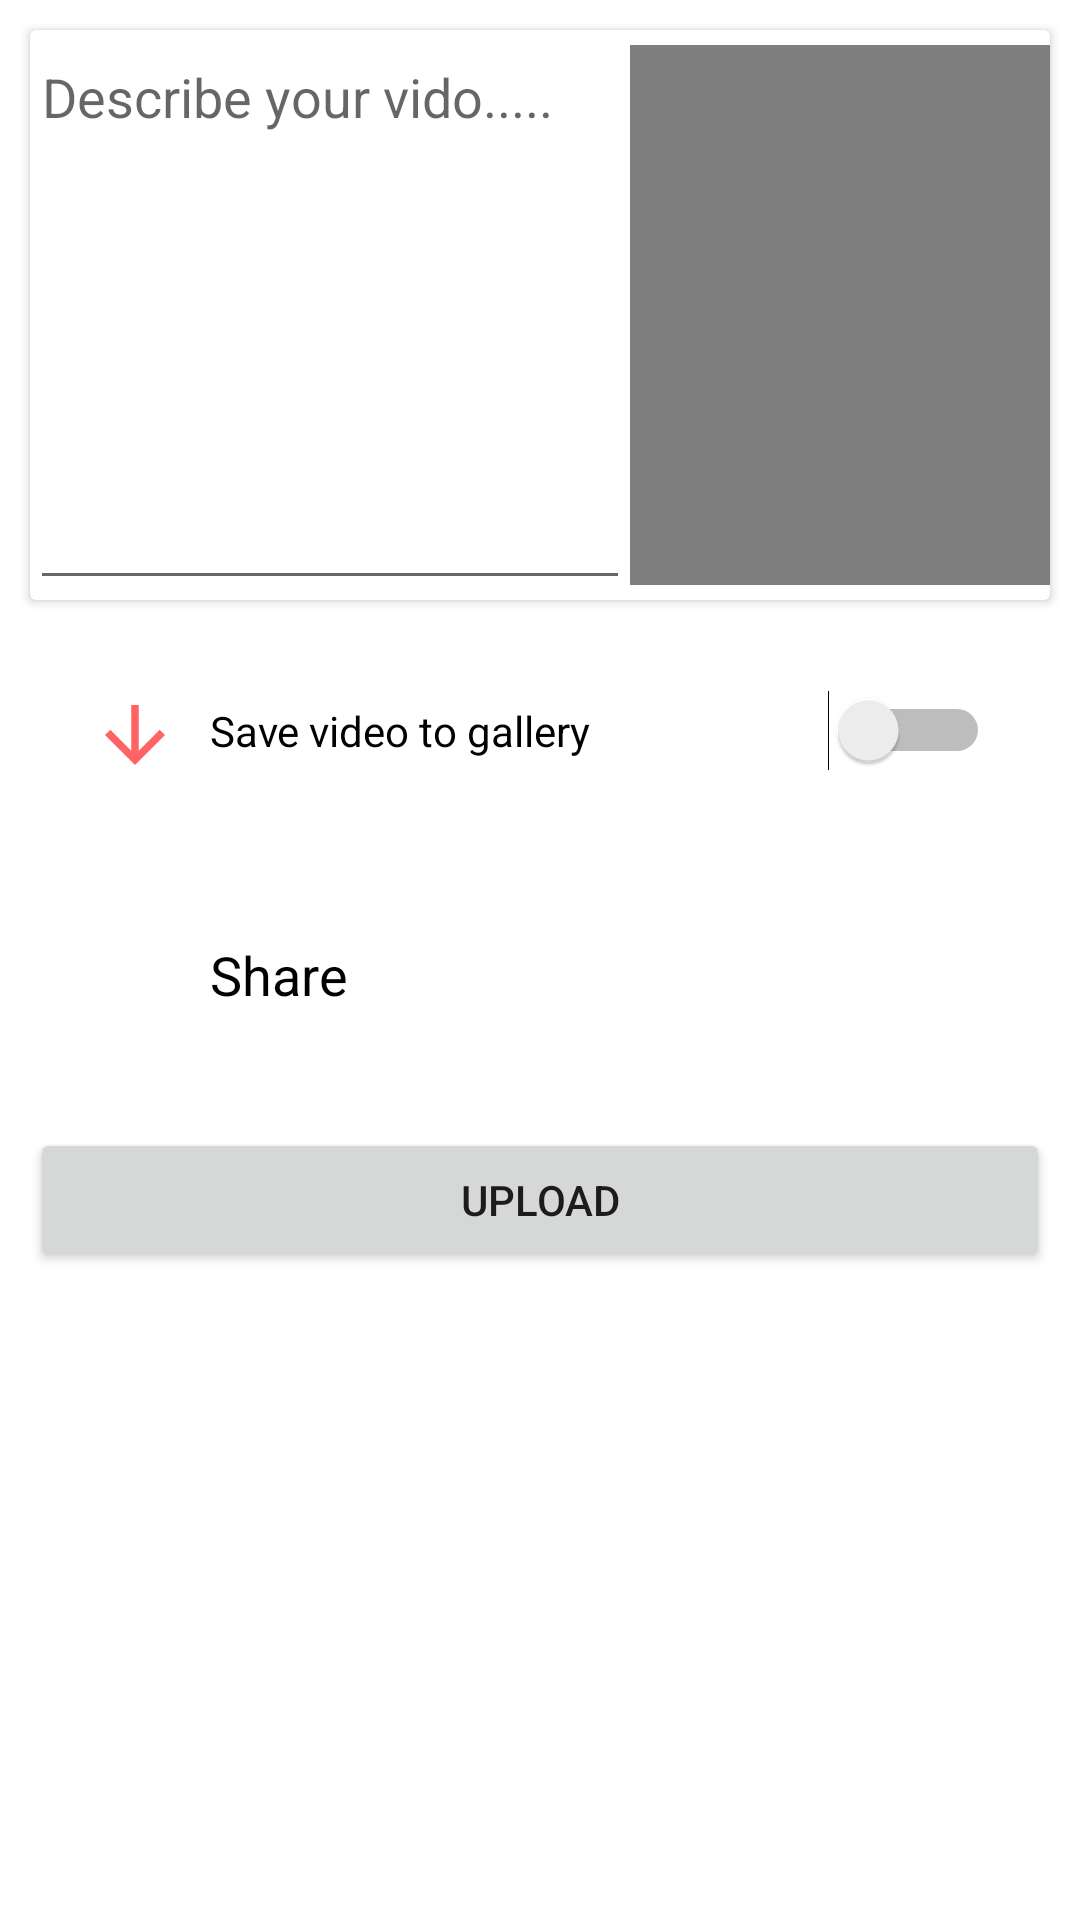

Layout XML and referenced resources for this Android screen:
<!-- AndroidManifest.xml: application theme Theme.Aerodrome -->
<!-- res/layout/activity_upload_video2.xml -->
<?xml version="1.0" encoding="utf-8"?>
<androidx.constraintlayout.widget.ConstraintLayout xmlns:android="http://schemas.android.com/apk/res/android"
    xmlns:app="http://schemas.android.com/apk/res-auto"
    xmlns:tools="http://schemas.android.com/tools"
    android:layout_width="match_parent"
    android:layout_height="match_parent"
    tools:context=".UploadVideoActivity2">

    <androidx.cardview.widget.CardView
        android:id="@+id/cardView"
        android:layout_width="match_parent"
        android:layout_height="wrap_content"
        android:layout_margin="10dp"
        android:background="@drawable/shadow_1"
        android:baselineAligned="false"
        app:layout_constraintEnd_toEndOf="parent"
        app:layout_constraintStart_toStartOf="parent"
        app:layout_constraintTop_toTopOf="parent">

        <LinearLayout
            android:layout_width="match_parent"
            android:layout_height="match_parent"
            android:orientation="horizontal">

            <EditText
                android:id="@+id/discribstion"
                android:layout_width="0dip"
                android:layout_height="match_parent"
                android:layout_weight="1"
                android:gravity="start"
                android:hint="Describe your vido....."
                android:inputType="textCapSentences|textMultiLine" />

            <VideoView
                android:id="@+id/uploaded_vido"
                android:layout_width="40dp"
                android:layout_height="180dp"
                android:layout_marginTop="5dp"
                android:layout_marginBottom="5dp"
                android:layout_weight="0.5" />
        </LinearLayout>

    </androidx.cardview.widget.CardView>


    <Button
        android:id="@+id/upload_btn"
        android:layout_width="0dp"
        android:layout_height="wrap_content"
        android:layout_marginTop="16dp"
        android:baselineAligned="false"

        android:text="Upload"
        app:layout_constraintEnd_toEndOf="@+id/upload_share_video"
        app:layout_constraintHorizontal_bias="1.0"
        app:layout_constraintStart_toStartOf="@+id/upload_share_video"
        app:layout_constraintTop_toBottomOf="@+id/upload_share_video" />

    <LinearLayout
        android:id="@+id/upload_share_video"
        android:layout_width="match_parent"
        android:layout_height="wrap_content"
        android:layout_margin="10dp"
        android:baselineAligned="false"
        android:orientation="horizontal"
        app:layout_constraintEnd_toEndOf="@+id/cardView"
        app:layout_constraintStart_toStartOf="@+id/linearLayout2"
        app:layout_constraintTop_toBottomOf="@+id/linearLayout2">

        <LinearLayout
            android:id="@+id/text001"
            android:layout_width="0dp"
            android:layout_height="wrap_content"
            android:layout_weight="1.0"
            android:background="@drawable/shadow_1"
            android:backgroundTint="@color/black"
            android:orientation="horizontal"
            android:padding="20dp"
           >

            <ImageView
                android:layout_width="30dp"
                android:layout_height="30dp"
                android:tint="#FF6363"
                app:srcCompat="@drawable/share" />

            <TextView
                android:id="@+id/cttext"
                android:layout_width="match_parent"
                android:layout_height="wrap_content"
                android:layout_gravity="center"
                android:layout_marginLeft="10dp"
                android:text="Share"
                android:textColor="@color/black"
                android:textSize="18sp" />
        </LinearLayout>
    </LinearLayout>


    <LinearLayout
        android:id="@+id/linearLayout2"
        android:layout_width="match_parent"
        android:layout_height="wrap_content"
        android:layout_margin="10dp"
        android:baselineAligned="false"
        android:orientation="horizontal"
        app:layout_constraintEnd_toEndOf="@+id/cardView"
        app:layout_constraintStart_toStartOf="@+id/cardView"
        app:layout_constraintTop_toBottomOf="@+id/cardView">

        <LinearLayout
            android:id="@+id/inrerlayout2"
            android:layout_width="0dp"
            android:layout_height="wrap_content"
            android:layout_weight="1.0"
            android:background="@drawable/shadow_1"
            android:backgroundTint="@color/black"
            android:orientation="horizontal"
            android:padding="20dp"
           >

            <ImageView
                android:layout_width="30dp"
                android:layout_height="30dp"
                android:tint="#FF6363"
                app:srcCompat="@drawable/ic_downward_24" />

            <Switch
                android:id="@+id/switch2"
                android:layout_width="match_parent"
                android:layout_height="wrap_content"

                android:layout_marginLeft="10dp"
                android:text="Save video to gallery"
                tools:layout_editor_absoluteX="20dp"
                tools:layout_editor_absoluteY="230dp" />

        </LinearLayout>
    </LinearLayout>


</androidx.constraintlayout.widget.ConstraintLayout>
<!-- resources referenced by this layout -->
<resources>
  <color name="black">#FF000000</color>
  <!-- drawable ic_downward_24 (drawable) -->
  <vector android:height="24dp" android:tint="#FF000000"
      android:viewportHeight="24" android:viewportWidth="24"
      android:width="24dp" xmlns:android="http://schemas.android.com/apk/res/android">
      <path android:fillColor="@android:color/white" android:pathData="M20,12l-1.41,-1.41L13,16.17V4h-2v12.17l-5.58,-5.59L4,12l8,8 8,-8z"/>
  </vector>
  <style name="Theme.Aerodrome" parent="Theme.MaterialComponents.DayNight.DarkActionBar">
          
          <item name="colorPrimary">@color/purple_500</item>
          <item name="colorPrimaryVariant">@color/purple_700</item>
          <item name="colorOnPrimary">@color/white</item>
          
          <item name="colorSecondary">@color/teal_200</item>
          <item name="colorSecondaryVariant">@color/teal_700</item>
          <item name="colorOnSecondary">@color/black</item>
          
          <item name="android:statusBarColor" tools:targetApi="l">?attr/colorPrimaryVariant</item>
          
      </style>
  <color name="purple_500">#7BF4E8</color>
  <color name="purple_700">#FF03DAC5</color>
  <color name="white">#FFFFFFFF</color>
  <color name="teal_200">#FF03DAC5</color>
  <color name="teal_700">#FF018786</color>
</resources>
